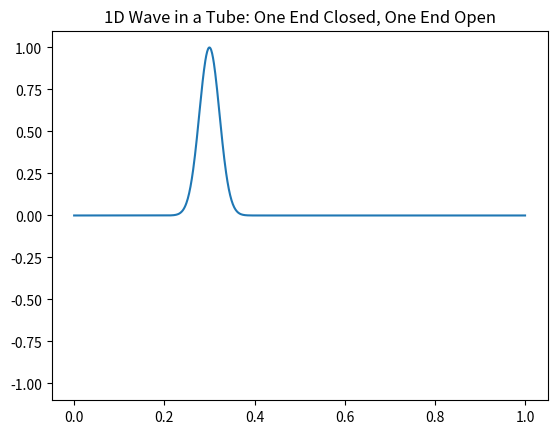

Recreate this plot in Python.


import numpy as np
import matplotlib.pyplot as plt
import matplotlib.animation as animation

# Parameters
L = 1.0        # Length of tube (meters)
T = 0.01       # Total simulation time (seconds)
c = 343        # Speed of sound in air (m/s)

nx = 1000       # Number of spatial steps
dx = L / nx
dt = 0.5 * dx / c  # Time step (CFL condition)
nt = int(T / dt)   # Number of time steps

# Initialization
u = np.zeros((nx+1, nt+1))  # u[x, t]

# Initial displacement: e.g., Gaussian pulse
x = np.linspace(0, L, nx+1)
u[:, 0] = np.exp(-1000 * (x - 0.3)**2)

# First time step using forward difference
u[1:-1, 1] = u[1:-1, 0] + 0.5 * (c*dt/dx)**2 * (u[2:, 0] - 2*u[1:-1, 0] + u[:-2, 0])

# Time stepping
for n in range(1, nt):
    # Neumann BC at x=0 (closed end)
    u[0, n] = u[1, n]

    # Dirichlet BC at x=L (open end)
    u[-1, n] = 0

    # Update interior points
    u[1:-1, n+1] = 2*u[1:-1, n] - u[1:-1, n-1] + (c*dt/dx)**2 * (u[2:, n] - 2*u[1:-1, n] + u[:-2, n])

# Animation
fig, ax = plt.subplots()
line, = ax.plot(x, u[:, 0])
ax.set_ylim(-1.1, 1.1)
ax.set_title("1D Wave in a Tube: One End Closed, One End Open")

def update(frame):
    line.set_ydata(u[:, frame])
    return line,

ani = animation.FuncAnimation(fig, update, frames=nt, interval=20)
plt.show()
